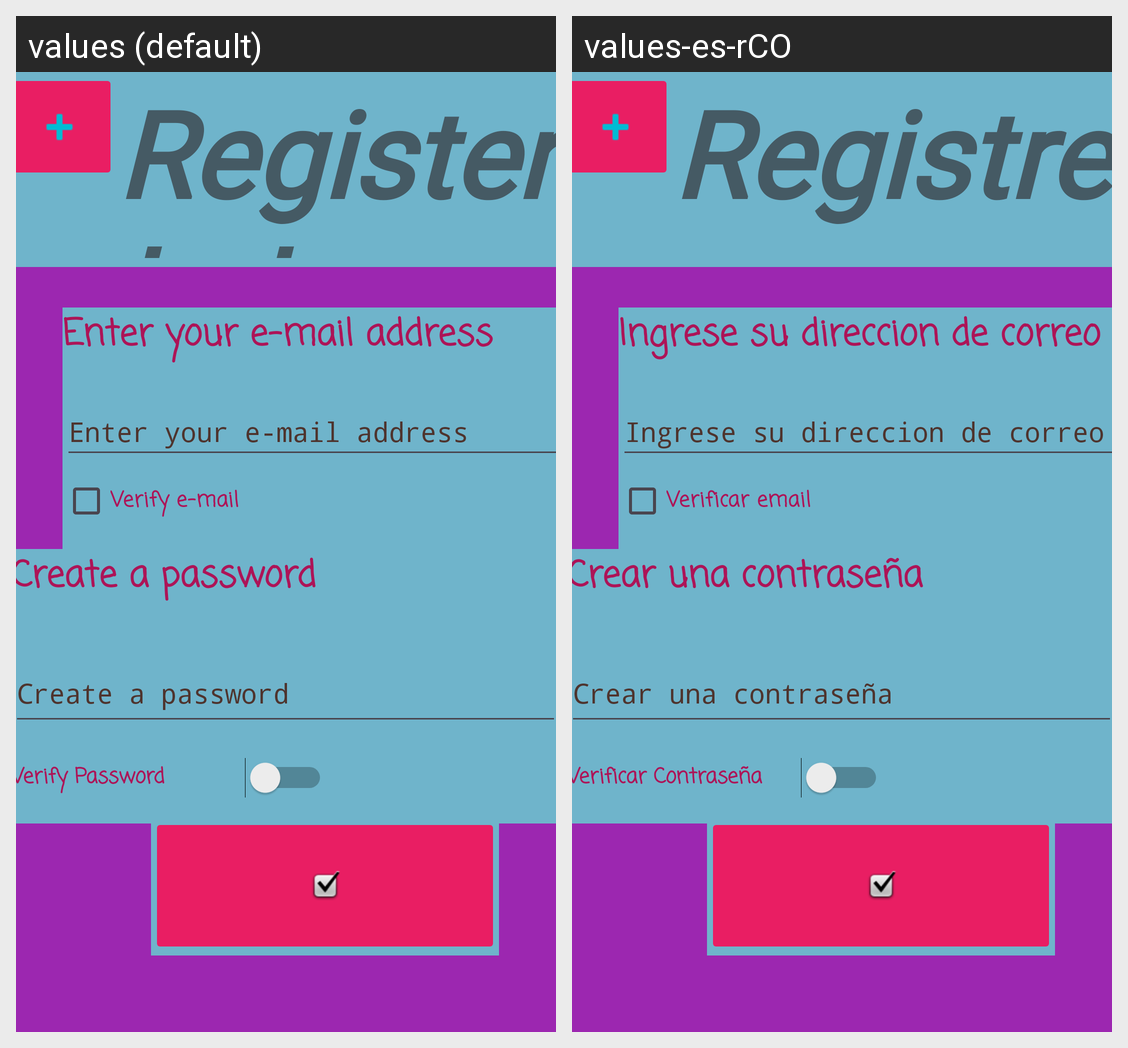

Here is an Android app screen in its default locale and in the app's own translations. Write out the translated-string differences for the strings that appear on this screen.
Android screen res/layout/activity_main.xml rendered under 2 locales, left to right: values (default), values-es-rCO. Device: Nexus 5 (rendered at 1080×1920; each locale shown at half size, 540×960, under a caption strip naming it); theme Theme.PrimerCorte.
Strings drawn on this screen, with the default value and each locale's value (text and hints the layout hard-codes, and strings that could not be matched under every locale, appear in the picture but are not listed):

TextoIngresarEmail
  values: Enter your e-mail address
  values-es-rCO: Ingrese su direccion de correo

checkEmail
  values: Verify e-mail
  values-es-rCO: Verificar email

passwordvalue
  values: Create a password
  values-es-rCO: Crear una contraseña

VerPassword
  values: Verify Password
  values-es-rCO: Verificar Contraseña

TextoRegistro
  values: Register below
  values-es-rCO: Registrese
